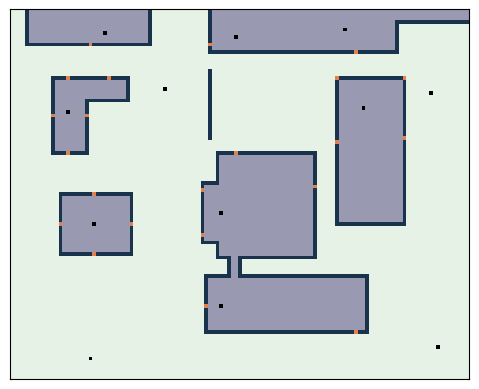

Write the Python code that produced this figure.
# =============================================================================
# location_generator.py
# Helper added at the end
# for line-crossing checks against the raster map. This ensures paved paths never
# cross buildings when we build the initial greedy network.
# =============================================================================

import numpy as np
import matplotlib.pyplot as plt
from matplotlib.colors import ListedColormap

#####################################################
### NOTE: COORDS ARE IN (LAT, LON) MEANING (Y, X) ###
### THAT IS HOW MATRICES HANDLE IT, AND ALSO MAPS ###
#####################################################

# options for materials. If you add one, add it to the colormap too
material = {
    "open": 0,
    "paved": 1,
    "door": 2,
    "blocked": 3,
    "interior": 4,
    "poi": 5,
    "node": 6,
    "destination": 7
}

color_map = {
    0: (0.9, 0.95, 0.9),    # open
    1: (0.7, 0.7, 0.8),     # paved
    2: (0.9, 0.5, 0.3),     # door
    3: (0.1, 0.2, 0.3),     # blocked
    4: (0.6, 0.6, 0.7),     # interior
    5: (0.5, 0.6, 0.7),     # point of interest (staircase, quad)
    6: (1.0, 1.0, 1.0),     # node, connections walkways in open space
    7: (0.0, 0.0, 0.0)      # destination
}

# https://www.latlong.net/
# try to keep the bottom left corner first and top right second. It doesn't matter for the code,
# but it can help with making sure the doors are properly aligned with the buildings
buildings = {
    "eb": ((40.246081,-111.648444), (40.246474,-111.647306)),
    "eb-tunnel": ((40.246355,-111.648266), (40.246862,-111.648201)),
    "clyde1": ((40.246591,-111.648354), (40.247315,-111.647668)),
    "clyde2": ((40.246698,-111.648447),(40.247111,-111.647831)),
    "marb": ((40.246622,-111.649448), (40.247032,-111.648960)),
    "kennedy1": ((40.247321,-111.649504), (40.247747,-111.649274)),
    "kennedy2": ((40.247673,-111.649504), (40.247850,-111.648971)),
    "bike racks": ((40.247416,-111.648414), (40.247878,-111.648414)),
    "wilk1": ((40.248023,-111.648414),(40.248707,-111.647110)),
    "wilk2": ((40.248236,-111.647775),(40.249063,-111.646353)),
    "wilk parking": ((40.246840,-111.647523), (40.247830,-111.64706195846482)),
    "hbll1": ((40.248073,-111.649679),(40.248422,-111.648825)),
    "hbll2": ((40.248229,-111.649385),(40.249363,-111.649116)),
    "hbll3": ((40.248593,-111.649754),(40.248999,-111.648739)),
}

# bridges from interiors to exteriors. Make CERTAIN these fall on the exact lines of the exteriors they touch
doors = {
    "eb_clyde": [(40.246253,-111.648444), (40.247062,-111.648447), (40.246739,-111.648447), (40.247315,-111.648222), (40.247076492202325, -111.647668),
                 (40.24607614438181, -111.64740418766316)],
    "marb": [(40.246622,-111.649200), (40.246830,-111.648960), (40.247032,-111.649200), 
             (40.246830,-111.649448)],
    "kennedy": [(40.247321,-111.649395), (40.247573,-111.649504), (40.247850,-111.649400), 
                (40.247850,-111.649094), (40.247580,-111.649274)],
    "wilk": [(40.248062,-111.648414), (40.248023,-111.647389), (40.248833,-111.647775), 
             (40.248707,-111.648289)],
    "parking_sidewalk_points": [(40.247830, -111.647523), (40.2473941084455, -111.647523), (40.247432301089816, -111.64706195846482), (40.247830, -111.64706195846482)],
    "library": [(40.248073,-111.649249), (40.249227,-111.649385), (40.249227,-111.649116)]
}

destinations = {
    "eb_lobby": [(40.246258312800094, -111.64832465274255)], "clyde_stepdown": [(40.24691410537213, -111.64832904495513)], "crab_front": [(40.247728397580175, -111.64686707014934)],
    "wilk_food": [(40.248168970669624, -111.64746378025232)], "wilk_store": [(40.24812068595096, -111.64822978028613)],
    "lsb_top": [(40.2459, -111.64923449161479)], "marb_central": [(40.24684, -111.64921911077138)], "kennedy_central": [(40.24761351405376, -111.64938765785497)],
    "library_south": [(40.24814, -111.64912712491088)], "little_study_zone": [(40.247759,-111.648712)], "bus_stop": [(40.245961210137274, -111.64681664610747)],
    "parking_central": [(40.24762641479833, -111.64734799544142)]
}


def simple_space(y, x, mode):
    """Generates a rectangular space with doors in the corners."""
    array = np.zeros((y, x), dtype=np.uint8)
    # doors in the corners
    if (mode == "corners"):
        array[0, 0] = material["door"]
        array[y-1, 0] = material["door"]
        array[0, x-1] = material["door"]
        array[y-1, x-1] = material["door"]
    elif (mode == "corridor"):
        array[y//2, 0] = material["door"]
        array[y//2, x-1] = material["door"]

    return array


def building(map, p1, p2):
    """Alters the incoming map by adding a blocked zone between the specified points."""
    y1, x1 = p1
    y2, x2 = p2

    miny = np.minimum(y1, y2) - 0.5
    maxy = np.maximum(y1, y2) + 0.5
    minx = np.minimum(x1, x2) - 0.5
    maxx = np.maximum(x1, x2) + 0.5

    w = maxy - miny
    h = maxx - minx
    # a building, bottom-left is (miny, minx)
    r, c = np.indices(map.shape)
    # only put down a building where there is not already one
    mask1 = (np.abs(r - (w/2 + miny)) < w/2) & (np.abs(c - (h/2 + minx)) < h/2) & (map == material["open"])
    map[mask1] = material["blocked"]

    # fill the interiors of buildings with walkable spaces
    mask2 = (np.abs(r - (w/2 + miny)) < w/2 - 1) & (np.abs(c - (h/2 + minx)) < h/2 - 1)
    map[mask2] = material["interior"]

    return map


def cost(map, units):
    """Returns the total number of paved spaces in the map, multiplied by the cost per paved square"""
    return np.count_nonzero(map == material["paved"])*units    


def print_map(map):
    """Prints the map out in plain text, for the small ones"""
    print(np.flip(map, 0))


def plot_map(map):
    """Plots the map nice and pretty with colors and such"""
    cmap = ListedColormap([color_map[i] for i in sorted(color_map.keys())])

    plt.figure()
    plt.imshow(map, cmap=cmap, origin="lower", vmin=0, vmax=len(color_map)-1)
    plt.xticks([])
    plt.yticks([])
    plt.gca().set_aspect('equal')
    plt.show()


def campus(resolution, p1, p2):
    """Builds a map of campus between two coordinates"""
    y1, x1 = p1
    y2, x2 = p2

    miny = np.minimum(y1, y2)
    maxy = np.maximum(y1, y2)
    minx = np.minimum(x1, x2)
    maxx = np.maximum(x1, x2)

    w = maxy - miny
    h = maxx - minx

    # convert from lat/long to scaled, integer coordinates
    mind = np.minimum(w, h)
    scale = int(resolution/mind)
    w = int(w*scale)
    h = int(h*scale)

    map = np.zeros((w, h), dtype=np.uint8)
    buildings_list = []

    for c1, c2 in buildings.values():
        point1 = (int(scale*(c1[0] - miny)), int(scale*(c1[1] - minx)))
        point2 = (int(scale*(c2[0] - miny)), int(scale*(c2[1] - minx)))
        buildings_list.append((point1, point2))
        map = building(map, point1, point2)

    for door_list in doors.values():
        for d in door_list:
            cy = int(scale * (d[0] - miny))   # center y (row)
            cx = int(scale * (d[1] - minx))   # center x (column)

            if not (0 <= cy < map.shape[0] and 0 <= cx < map.shape[1]):
                continue

            # Center cell
            map[cy, cx] = material["door"]

            # Four adjacent cells (up, down, left, right) — only if inside map
            # We only overwrite open/interior cells; never touch blocked walls
            # for dy, dx in [(-1, 0), (1, 0), (0, -1), (0, 1)]:
            #     ny, nx = cy + dy, cx + dx
            #     if (0 <= ny < map.shape[0] and 0 <= nx < map.shape[1] and
            #         map[ny, nx] in (material["open"], material["interior"])):
            #         map[ny, nx] = material["door"]

    for dest_list in destinations.values():
        for coord in dest_list:
            y = int(scale*(coord[0] - miny))
            x = int(scale*(coord[1] - minx))

            # don't plot if it's index is negative
            if 0 <= y < map.shape[0] and 0 <= x < map.shape[1]:
                map[y, x] = material["destination"]
            else: print('oopse')

    return map, buildings_list


def visitables(map, mat="all"):
    """Returns a list of points that are be visitable"""
    if mat == "all":
        # special case for when we want all of em
        spots = np.argwhere(np.isin(map, [material["door"], material["poi"], material["node"]]))
    else:
        spots = np.argwhere(np.isin(map, [material[mat]]))

    return spots


# -----------------------------------------------------------------------------
# NEW HELPER (added for the walkway optimizer)
# -----------------------------------------------------------------------------
def line_crosses_building(p1_y: float, p1_x: float, p2_y: float, p2_x: float, campus_map) -> bool:
    """Checks if a straight-line path would cross a blocked building cell.
    Uses dense Euclidean sampling along the line (NOT grid-step counting).
    This is the exact distance function you asked for - pure geometry."""
    # Snap to integer grid (our campus_map is discrete)
    y1 = int(round(p1_y))
    x1 = int(round(p1_x))
    y2 = int(round(p2_y))
    x2 = int(round(p2_x))

    # Helper: return the expanded portal cells for a point
    def get_expanded_ports(y: int, x: int) -> list[tuple[int, int]]:
        """Returns center + 4 orthogonal neighbors if this is a door cell.
        Otherwise returns a single-cell list (no expansion for non-doors)."""
        ports = [(y, x)]

        # Only expand doors — checks the new single-cell door policy
        rows, cols = campus_map.shape
        if (0 <= y < rows and 0 <= x < cols and
                campus_map[y, x] == material["door"]):
            for dy, dx in [(-1, 0), (1, 0), (0, -1), (0, 1)]:
                ny, nx = y + dy, x + dx
                if (0 <= ny < rows and 0 <= nx < cols and
                        campus_map[ny, nx] != material["blocked"]):
                    ports.append((ny, nx))
        return ports

    ports1 = get_expanded_ports(y1, x1)
    ports2 = get_expanded_ports(y2, x2)

    # Inner helper: pure Euclidean line sampling (original logic)
    def _specific_line_crosses(sy: int, sx: int, ey: int, ex: int) -> bool:
        """Returns True only if this exact line segment hits blocked or interior cells."""
        dy = ey - sy
        dx = ex - sx
        dist = (dy**2 + dx**2)**0.5
        if dist < 1e-6:
            return False

        # Dense sampling (more points on longer lines = more accurate)
        n_samples = max(12, int(dist * 4))

        for i in range(1, n_samples):          # skip exact endpoints (lenient on doors)
            t = i / n_samples
            py = int(round(sy * (1 - t) + ey * t))
            px = int(round(sx * (1 - t) + ex * t))

            if 0 <= py < campus_map.shape[0] and 0 <= px < campus_map.shape[1]:
                cell = campus_map[py, px]
                # Only blocked and interior count as "crossing a building"
                # (door cells, open space, and paved are safe)
                if cell in (material["blocked"], material["interior"]):
                    return True
        return False

    # Main logic: brute-force every port combination
    # (max 5 × 5 = 25 checks — negligible cost)
    for sy, sx in ports1:
        for ey, ex in ports2:
            if sy == ey and sx == ex:          # degenerate case
                continue
            if not _specific_line_crosses(sy, sx, ey, ex):
                return False   # Found at least one non-crossing route → ALLOWED

    # Every possible port-to-port line crosses a building → REJECT
    return True


if __name__ == "__main__":
    campus_plot, _ = campus(100, (40.245751,-111.649794), (40.248344,-111.646590))
    plot_map(campus_plot)
